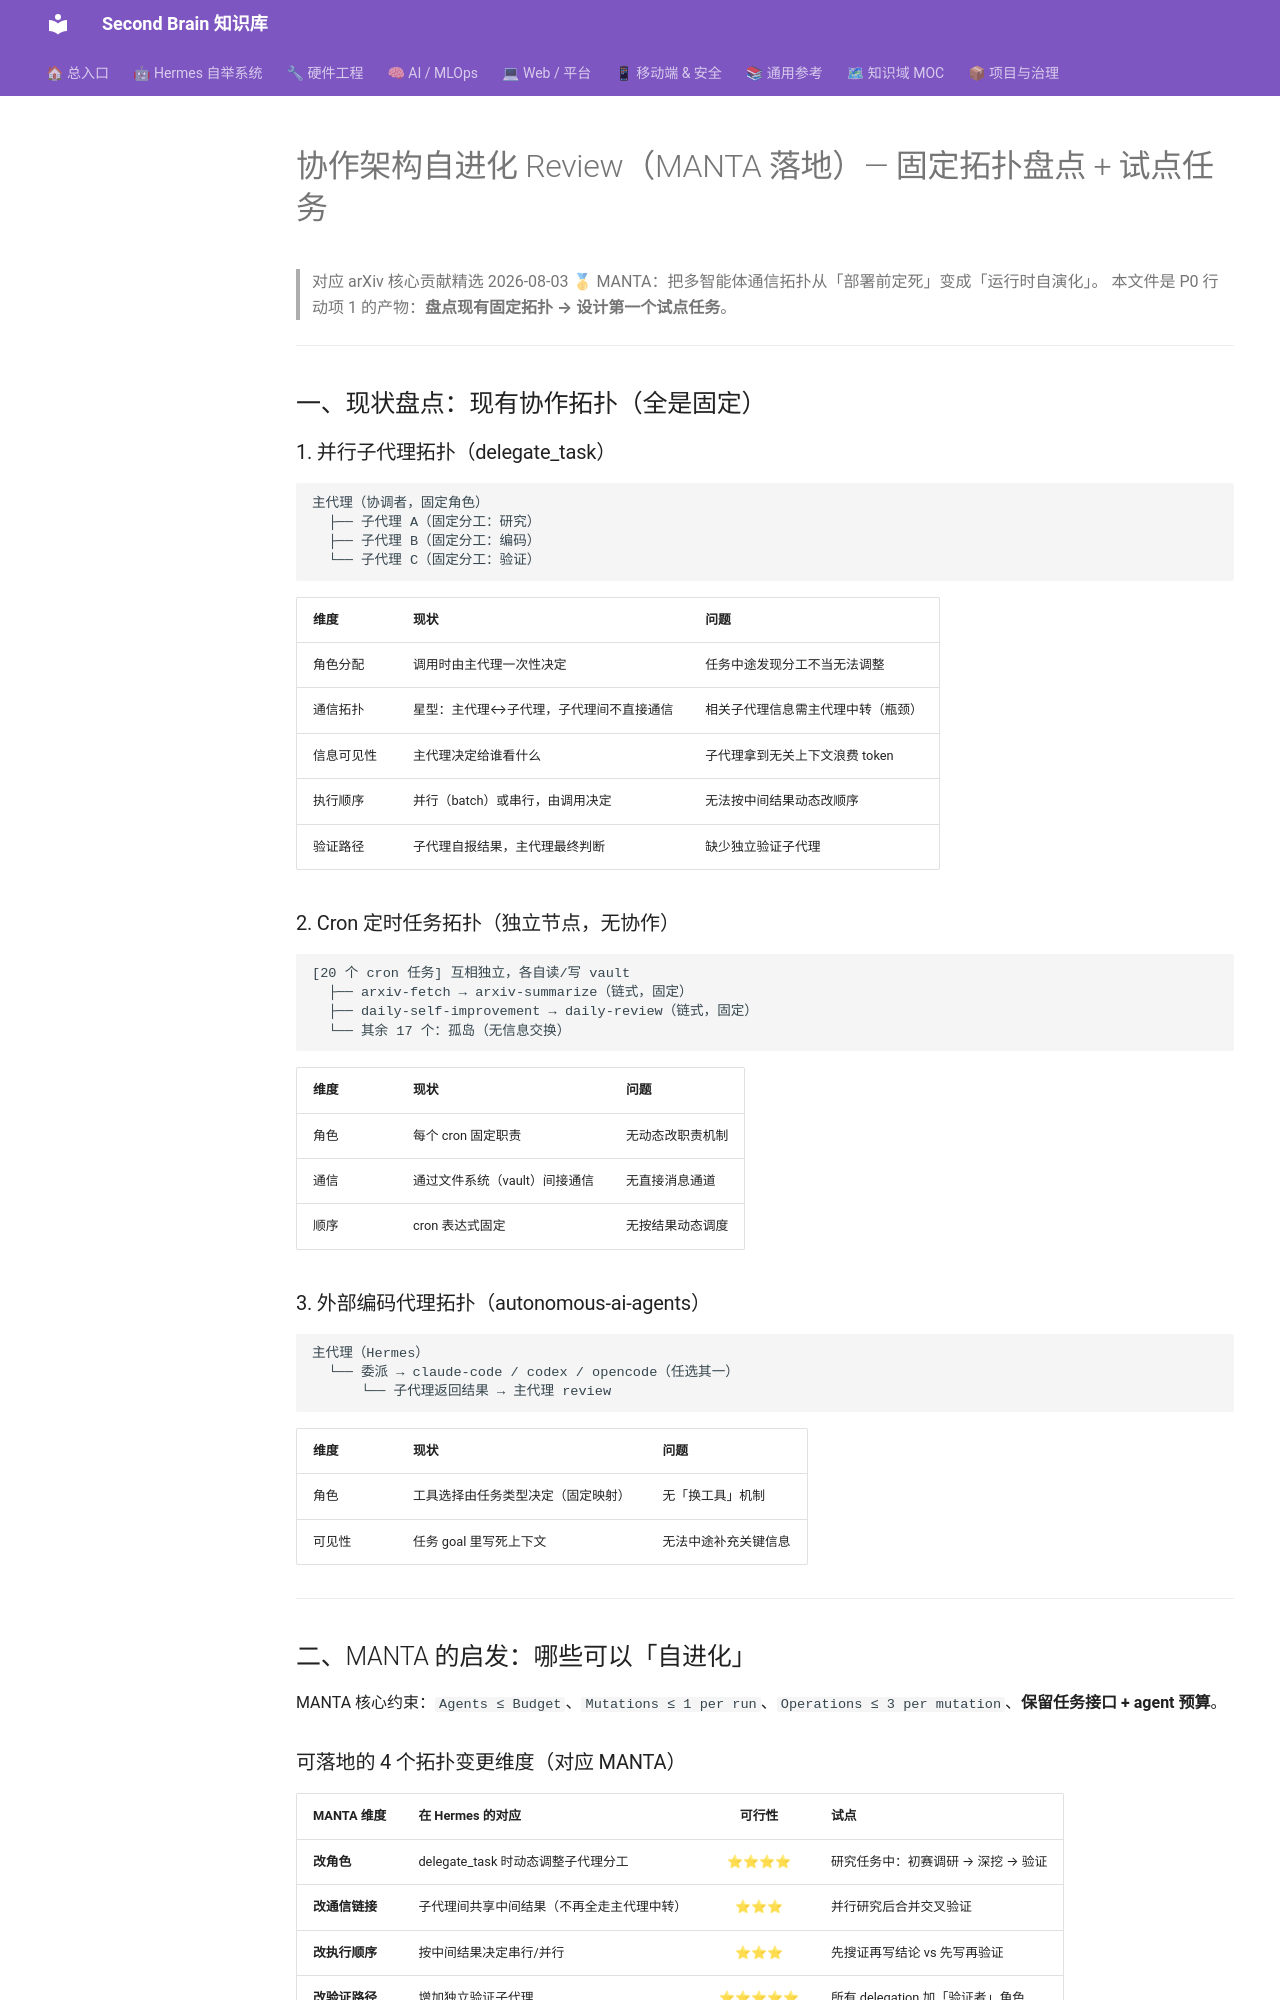

repository: mo9652962-ai/second-brain · page: kb/knowledge/Research/manta-topology-review-2026-08-03/index.html · generator: mkdocs

---
aliases:
  - manta-topology-review-2026-08-03
tags: [research, multi-agent, topology, manta, self-evolution]
created: 2026-08-03
updated: 2026-08-03
status: adopted
source: arxiv-2026-08-03-core-contributions
---

# 协作架构自进化 Review（MANTA 落地）— 固定拓扑盘点 + 试点任务

> 对应 arXiv 核心贡献精选 2026-08-03 🥇 MANTA：把多智能体通信拓扑从「部署前定死」变成「运行时自演化」。
> 本文件是 P0 行动项 1 的产物：**盘点现有固定拓扑 → 设计第一个试点任务**。

---

## 一、现状盘点：现有协作拓扑（全是固定）

### 1. 并行子代理拓扑（delegate_task）

```
主代理（协调者，固定角色）
  ├── 子代理 A（固定分工：研究）
  ├── 子代理 B（固定分工：编码）
  └── 子代理 C（固定分工：验证）
```

| 维度 | 现状 | 问题 |
|:-----|:-----|:-----|
| 角色分配 | 调用时由主代理一次性决定 | 任务中途发现分工不当无法调整 |
| 通信拓扑 | 星型：主代理↔子代理，子代理间不直接通信 | 相关子代理信息需主代理中转（瓶颈） |
| 信息可见性 | 主代理决定给谁看什么 | 子代理拿到无关上下文浪费 token |
| 执行顺序 | 并行（batch）或串行，由调用决定 | 无法按中间结果动态改顺序 |
| 验证路径 | 子代理自报结果，主代理最终判断 | 缺少独立验证子代理 |

### 2. Cron 定时任务拓扑（独立节点，无协作）

```
[20 个 cron 任务] 互相独立，各自读/写 vault
  ├── arxiv-fetch → arxiv-summarize（链式，固定）
  ├── daily-self-improvement → daily-review（链式，固定）
  └── 其余 17 个：孤岛（无信息交换）
```

| 维度 | 现状 | 问题 |
|:-----|:-----|:-----|
| 角色 | 每个 cron 固定职责 | 无动态改职责机制 |
| 通信 | 通过文件系统（vault）间接通信 | 无直接消息通道 |
| 顺序 | cron 表达式固定 | 无按结果动态调度 |

### 3. 外部编码代理拓扑（autonomous-ai-agents）

```
主代理（Hermes）
  └── 委派 → claude-code / codex / opencode（任选其一）
      └── 子代理返回结果 → 主代理 review
```

| 维度 | 现状 | 问题 |
|:-----|:-----|:-----|
| 角色 | 工具选择由任务类型决定（固定映射）| 无「换工具」机制 |
| 可见性 | 任务 goal 里写死上下文 | 无法中途补充关键信息 |

---

## 二、MANTA 的启发：哪些可以「自进化」

MANTA 核心约束：`Agents ≤ Budget`、`Mutations ≤ 1 per run`、`Operations ≤ 3 per mutation`、**保留任务接口 + agent 预算**。
